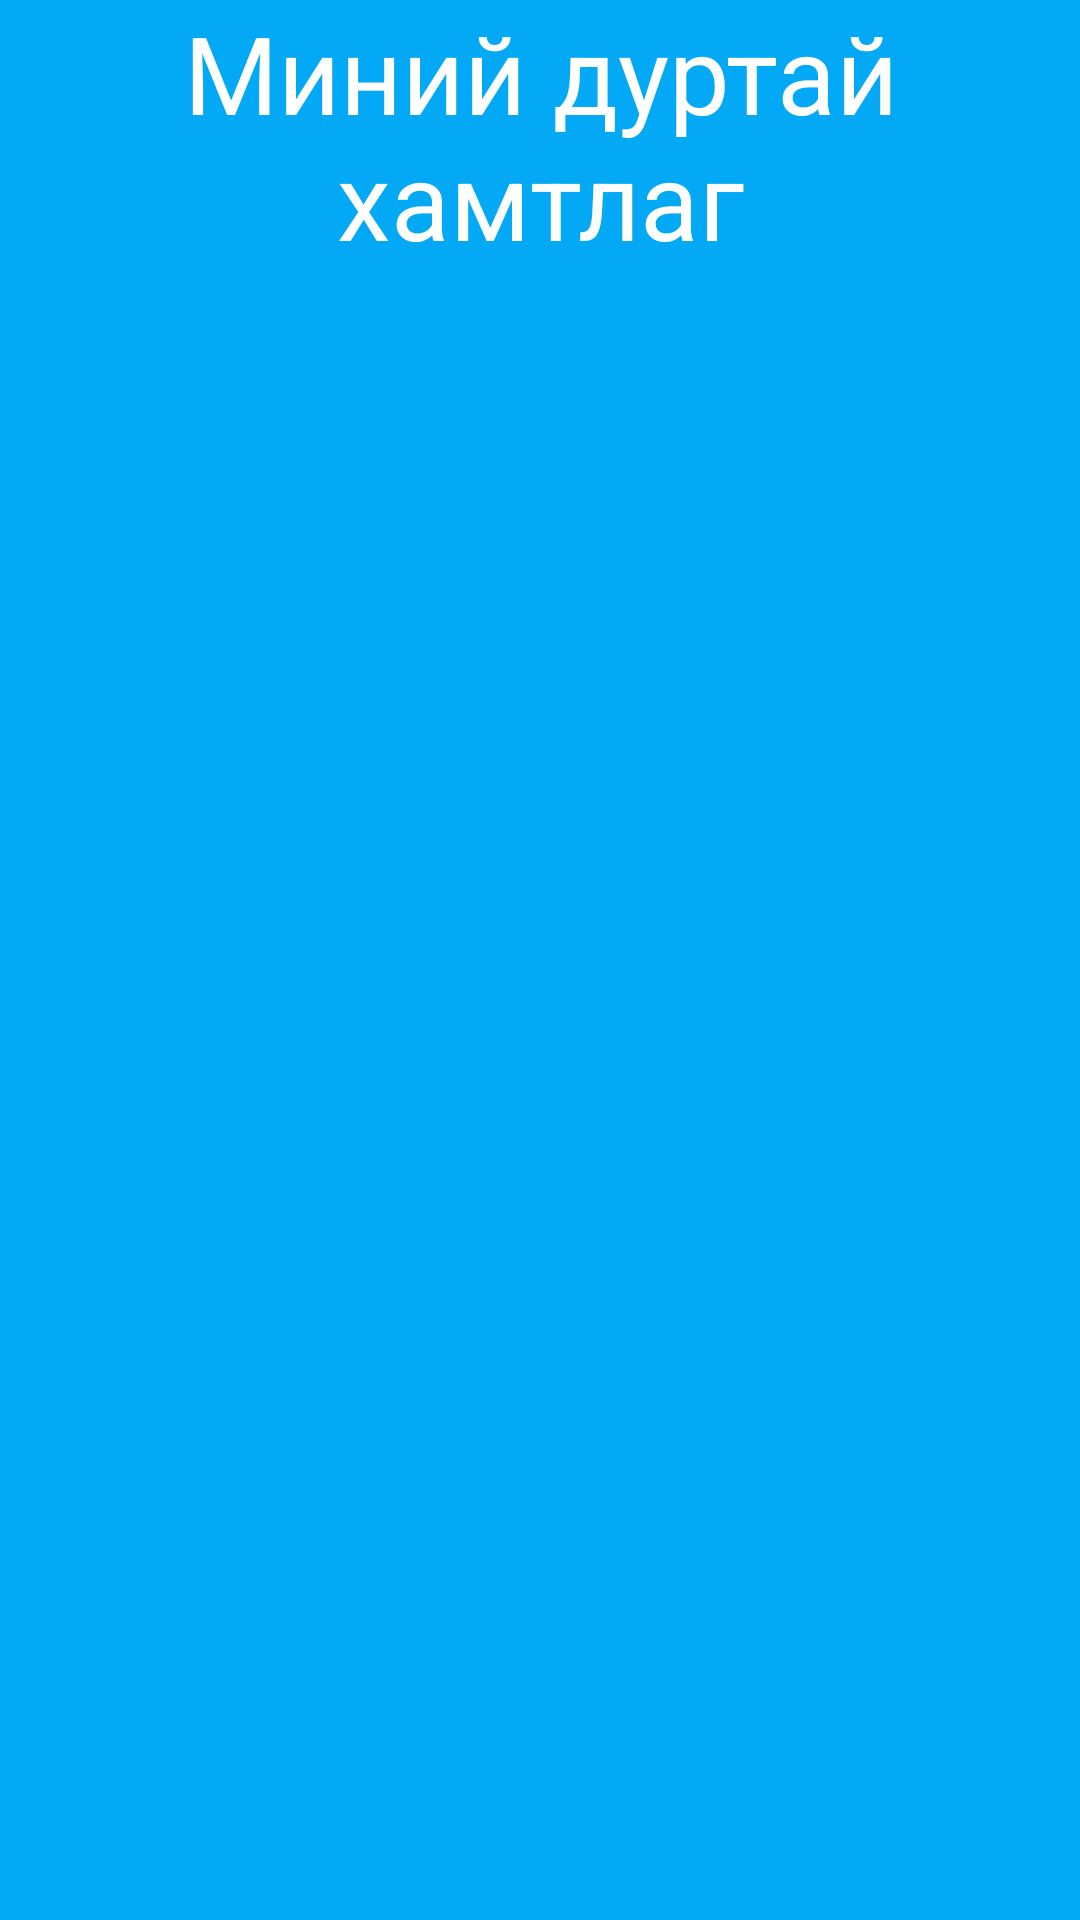

Write the Android layout XML for this screen, with the resource values it uses.
<!-- AndroidManifest.xml: application theme Theme.Lab7Tabbed1 -->
<!-- res/layout/fragment_tab_2.xml -->
<?xml version="1.0" encoding="utf-8"?>
<FrameLayout xmlns:android="http://schemas.android.com/apk/res/android"
    xmlns:tools="http://schemas.android.com/tools"
    android:layout_width="match_parent"
    android:layout_height="match_parent"
    android:background="#03A9F4"
    tools:context=".Tab_2">

    
    <TextView
        android:layout_width="match_parent"
        android:textSize="36dp"
        android:textColor="#fff"
        android:gravity="center_horizontal"
        android:layout_height="match_parent"
        android:text="Миний дуртай хамтлаг" />

    <ListView
        android:id="@+id/List"
        android:layout_width="match_parent"
        android:layout_height="match_parent"/>

</FrameLayout>
<!-- resources referenced by this layout -->
<resources>
  <style name="Theme.Lab7Tabbed1" parent="Theme.MaterialComponents.DayNight.DarkActionBar">
          
          <item name="colorPrimary">@color/purple_500</item>
          <item name="colorPrimaryVariant">@color/purple_700</item>
          <item name="colorOnPrimary">@color/white</item>
          
          <item name="colorSecondary">@color/teal_200</item>
          <item name="colorSecondaryVariant">@color/teal_700</item>
          <item name="colorOnSecondary">@color/black</item>
          
          <item name="android:statusBarColor" tools:targetApi="l">?attr/colorPrimaryVariant</item>
          
      </style>
  <!-- not gathered from this repository: default colours our renderer supplied (Android Studio template values) -->
  <color name="purple_500">#FF6200EE</color>
  <color name="purple_700">#FF3700B3</color>
  <color name="teal_200">#FF03DAC5</color>
  <color name="teal_700">#FF018786</color>
  <color name="black">#FF000000</color>
  <color name="white">#FFFFFFFF</color>
</resources>
